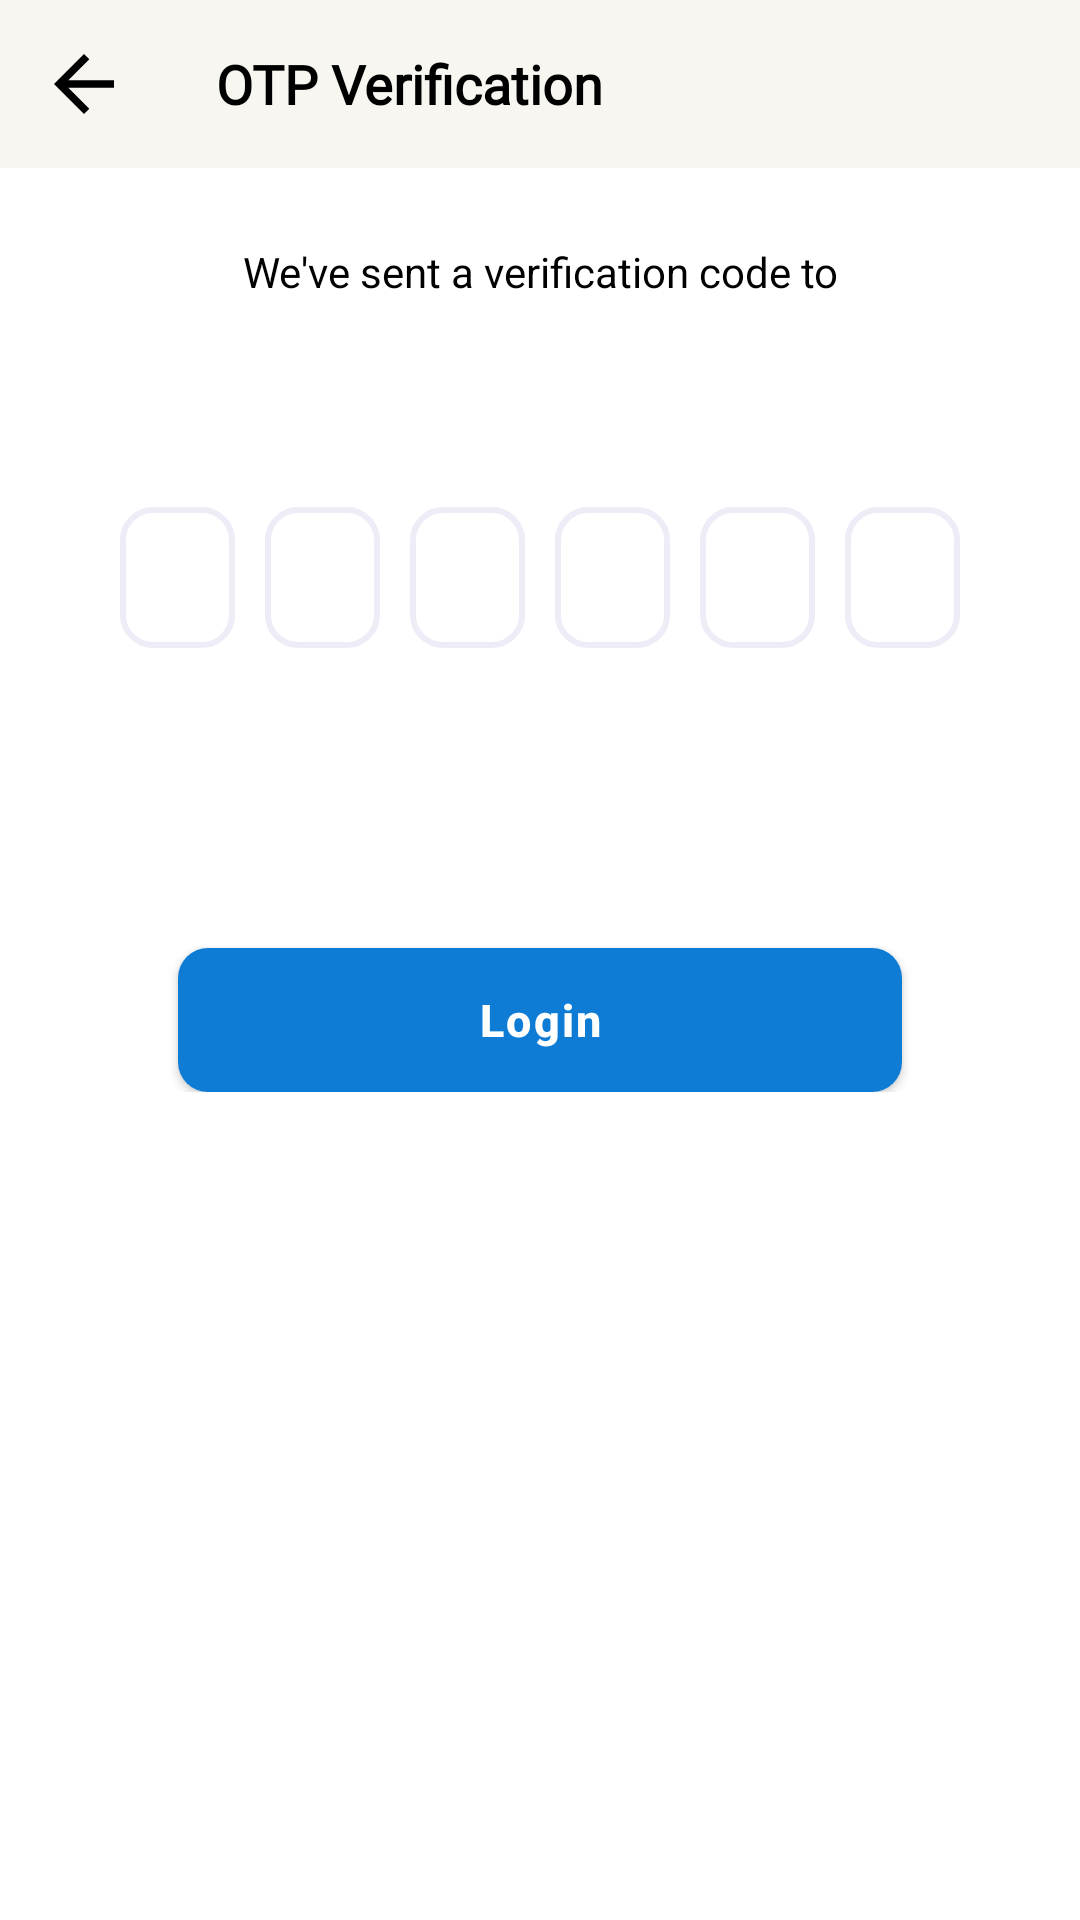

Produce the Android XML layout that renders to this screen, including the resource entries it uses.
<!-- AndroidManifest.xml: application theme Theme.Design.NoActionBar -->
<!-- res/layout/fragment_otp.xml -->
<?xml version="1.0" encoding="utf-8"?>
<androidx.constraintlayout.widget.ConstraintLayout xmlns:android="http://schemas.android.com/apk/res/android"
    xmlns:app="http://schemas.android.com/apk/res-auto"
    xmlns:tools="http://schemas.android.com/tools"
    android:layout_width="match_parent"
    android:layout_height="match_parent"
    android:background="@color/otp_light"
    tools:context=".auth.OtpFragment">

    <com.google.android.material.appbar.MaterialToolbar
        android:id="@+id/materialToolbar"
        android:layout_width="match_parent"
        android:layout_height="wrap_content"
        android:background="@color/otp_toolbar_bg"
        android:minHeight="?attr/actionBarSize"
        android:theme="?attr/actionBarTheme"
        app:layout_constraintEnd_toEndOf="parent"
        app:layout_constraintStart_toStartOf="parent"
        app:layout_constraintTop_toTopOf="parent"
        app:navigationIcon="@drawable/baseline_arrow_back_30"
        app:title="OTP Verification"
        app:titleTextAppearance="@style/CustomToolbarTitle"
        app:titleTextColor="@color/otp_toolbar_text" />

    <androidx.constraintlayout.widget.ConstraintLayout
        android:id="@+id/cl_otp_verification_text"
        android:layout_width="match_parent"
        android:layout_height="wrap_content"
        android:layout_marginTop="25dp"
        app:layout_constraintEnd_toEndOf="parent"
        app:layout_constraintStart_toStartOf="parent"
        app:layout_constraintTop_toBottomOf="@id/materialToolbar">

        <TextView
            android:id="@+id/text"
            android:layout_width="match_parent"
            android:layout_height="wrap_content"
            android:text="@string/we_ve_sent_a_verification_code_to"
            android:textAlignment="center"
            android:textColor="@color/black"
            android:textSize="14sp"
            app:layout_constraintEnd_toEndOf="parent"
            app:layout_constraintStart_toStartOf="parent"
            app:layout_constraintTop_toTopOf="parent"/>

        <TextView
            android:id="@+id/tv_mobile_number"
            android:layout_width="match_parent"
            android:layout_height="wrap_content"
            android:textAlignment="center"
            android:textColor="@color/black"
            android:textSize="14sp"
            android:textStyle="bold"
            tools:text="+91 9654818697"
            app:layout_constraintEnd_toEndOf="parent"
            app:layout_constraintStart_toStartOf="parent"
            app:layout_constraintTop_toBottomOf="@id/text"/>

        <LinearLayout
            android:id="@+id/ll_otp_edit_text"
            android:layout_width="match_parent"
            android:layout_height="wrap_content"
            android:layout_marginHorizontal="40dp"
            android:layout_marginTop="50dp"
            android:gravity="center"
            android:orientation="horizontal"
            android:weightSum="6"
            app:layout_constraintEnd_toEndOf="parent"
            app:layout_constraintStart_toStartOf="parent"
            app:layout_constraintTop_toBottomOf="@id/tv_mobile_number">

            <EditText
                android:id="@+id/et_otp1"
                android:layout_width="0dp"
                android:layout_height="wrap_content"
                android:layout_marginEnd="5dp"
                android:layout_weight="1"
                android:background="@drawable/otp_edit_text_background"
                android:cursorVisible="false"
                android:inputType="number"
                android:maxLength="1"
                android:paddingVertical="10dp"
                android:textAlignment="center"
                android:textColor="@color/otp_dark"
                android:textSize="20sp"
                android:textStyle="bold" />

            <EditText
                android:id="@+id/et_otp2"
                android:layout_width="0dp"
                android:layout_height="wrap_content"
                android:layout_marginHorizontal="5dp"
                android:layout_weight="1"
                android:background="@drawable/otp_edit_text_background"
                android:cursorVisible="false"
                android:inputType="number"
                android:maxLength="1"
                android:paddingVertical="10dp"
                android:textAlignment="center"
                android:textColor="@color/black"
                android:textSize="20sp"
                android:textStyle="bold" />

            <EditText
                android:id="@+id/et_otp3"
                android:layout_width="0dp"
                android:layout_height="wrap_content"
                android:layout_marginHorizontal="5dp"
                android:layout_weight="1"
                android:background="@drawable/otp_edit_text_background"
                android:cursorVisible="false"
                android:imeOptions="actionNext"
                android:inputType="number"
                android:maxLength="1"
                android:paddingVertical="10dp"
                android:textAlignment="center"
                android:textColor="@color/black"
                android:textSize="20sp"
                android:textStyle="bold" />

            <EditText
                android:id="@+id/et_otp4"
                android:layout_width="0dp"
                android:layout_height="wrap_content"
                android:layout_marginHorizontal="5dp"
                android:layout_weight="1"
                android:background="@drawable/otp_edit_text_background"
                android:cursorVisible="false"
                android:imeOptions="actionNext"
                android:inputType="number"
                android:maxLength="1"
                android:paddingVertical="10dp"
                android:textAlignment="center"
                android:textColor="@color/black"
                android:textSize="20sp"
                android:textStyle="bold" />

            <EditText
                android:id="@+id/et_otp5"
                android:layout_width="0dp"
                android:layout_height="wrap_content"
                android:layout_marginHorizontal="5dp"
                android:layout_weight="1"
                android:background="@drawable/otp_edit_text_background"
                android:cursorVisible="false"
                android:imeOptions="actionNext"
                android:inputType="number"
                android:maxLength="1"
                android:paddingVertical="10dp"
                android:textAlignment="center"
                android:textColor="@color/black"
                android:textSize="20sp"
                android:textStyle="bold" />

            <EditText
                android:id="@+id/et_otp6"
                android:layout_width="0dp"
                android:layout_height="wrap_content"
                android:layout_marginStart="5dp"
                android:layout_weight="1"
                android:background="@drawable/otp_edit_text_background"
                android:cursorVisible="false"
                android:imeOptions="actionNext"
                android:inputType="number"
                android:maxLength="1"
                android:paddingVertical="10dp"
                android:textAlignment="center"
                android:textColor="@color/black"
                android:textSize="20sp"
                android:textStyle="bold" />

        </LinearLayout>

        <TextView
            android:id="@+id/tv_error_msg"
            android:layout_width="match_parent"
            android:layout_height="wrap_content"
            android:layout_marginTop="16dp"
            android:textStyle="bold"
            android:text="@string/enter_a_valid_otp"
            android:textAlignment="center"
            android:textColor="@color/login_error_red"
            android:textSize="11sp"
            android:visibility="gone"
            tools:visibility="visible"
            app:layout_constraintStart_toStartOf="@id/ll_otp_edit_text"
            app:layout_constraintEnd_toEndOf="@id/ll_otp_edit_text"
            app:layout_constraintTop_toBottomOf="@id/ll_otp_edit_text"/>

        <ProgressBar
            android:id="@+id/loader_animation_view"
            android:layout_width="50dp"
            android:layout_height="50dp"
            android:visibility="gone"
            app:layout_constraintEnd_toEndOf="parent"
            app:layout_constraintStart_toStartOf="parent"
            app:layout_constraintTop_toBottomOf="@id/ll_otp_edit_text"
            app:layout_constraintBottom_toTopOf="@id/btn_login"/>

        <androidx.appcompat.widget.AppCompatButton
            android:id="@+id/btn_login"
            android:layout_width="wrap_content"
            android:layout_height="wrap_content"
            android:layout_marginHorizontal="40dp"
            android:layout_marginTop="100dp"
            android:background="@drawable/round_button_blue"
            android:letterSpacing="0.05"
            android:paddingHorizontal="100dp"
            android:text="@string/login"
            android:textAllCaps="false"
            android:textColor="@color/otp_btn_text"
            android:textSize="15sp"
            android:textStyle="bold"
            app:layout_constraintEnd_toEndOf="parent"
            app:layout_constraintStart_toStartOf="parent"
            app:layout_constraintTop_toBottomOf="@id/ll_otp_edit_text" />

    </androidx.constraintlayout.widget.ConstraintLayout>

    <include
        android:layout_width="wrap_content"
        android:layout_height="wrap_content"
        android:id="@+id/dialog_box"
        layout="@layout/pop_up_dialog"
        app:layout_constraintEnd_toEndOf="parent"
        app:layout_constraintBottom_toBottomOf="parent"
        app:layout_constraintStart_toStartOf="parent"
        app:layout_constraintTop_toTopOf="parent"
        app:layout_constraintVertical_bias="0.45"/>

    <View
        android:id="@+id/non_clickable_overlay"
        android:layout_width="match_parent"
        android:layout_height="match_parent"
        android:background="@color/semi_transparent_black"
        android:visibility="gone"
        android:clickable="false"/>


</androidx.constraintlayout.widget.ConstraintLayout>
<!-- res/layout/pop_up_dialog.xml (included above) -->
<androidx.cardview.widget.CardView
    xmlns:android="http://schemas.android.com/apk/res/android"
    xmlns:app="http://schemas.android.com/apk/res-auto"
    xmlns:tools="http://schemas.android.com/tools"
    android:id="@+id/pop_up_dialog"
    android:layout_width="wrap_content"
    android:layout_height="wrap_content"
    android:backgroundTint="@color/popup_light"
    app:cardCornerRadius="16dp"
    app:cardElevation="8dp"
    android:visibility="gone"
    tools:visibility="visible"
    app:layout_constraintBottom_toBottomOf="parent"
    app:layout_constraintEnd_toEndOf="parent"
    app:layout_constraintHorizontal_bias="0.5"
    app:layout_constraintStart_toStartOf="parent"
    app:layout_constraintTop_toTopOf="parent"
    app:layout_constraintVertical_bias="0.3">

    <LinearLayout
        android:layout_width="match_parent"
        android:layout_height="match_parent"
        android:orientation="vertical"
        android:layout_gravity="center">

        <TextView
            android:id="@+id/pop_up_title"
            android:layout_marginHorizontal="20dp"
            android:layout_marginTop="16dp"
            android:layout_width="match_parent"
            android:layout_height="wrap_content"
            android:text="@string/login_greeting"
            android:scaleX="1.2"
            android:textAlignment="center"
            android:textStyle="italic"
            android:textSize="20sp"
            android:textColor="@color/popup_text"/>


        <ImageView
            android:layout_width="150dp"
            android:layout_height="175dp"
            android:src="@drawable/tick"/>

    </LinearLayout>

</androidx.cardview.widget.CardView>
<!-- resources referenced by this layout -->
<resources>
  <color name="black">#FF000000</color>
  <color name="login_error_red">#E91E63</color>
  <color name="otp_btn_text">#FFFFFF</color>
  
      //popup dialog
  <color name="otp_dark">#181111</color>
  <color name="otp_light">#FFFFFF</color>
  <color name="otp_toolbar_bg">#F8F6F1</color>
  <color name="otp_toolbar_text">#000000</color>
  <color name="popup_light">#F6F3F3</color>
  <color name="popup_text">#94A5B3</color>
  
      //Admin
  <color name="semi_transparent_black">#80000000</color>
  
      //splash screen
  <!-- drawable baseline_arrow_back_30 (drawable) -->
  <vector
      xmlns:android="http://schemas.android.com/apk/res/android"
      android:autoMirrored="true"
      android:height="30dp"
      android:tint="@color/otp_toolbar_text"
      android:viewportHeight="24"
      android:viewportWidth="24"
      android:width="30dp" >
        
      <path android:fillColor="@color/otp_dark" android:pathData="M20,11H7.83l5.59,-5.59L12,4l-8,8 8,8 1.41,-1.41L7.83,13H20v-2z"/>
      
  </vector>
  <!-- drawable otp_edit_text_background (drawable) -->
  <?xml version="1.0" encoding="utf-8"?>
  <shape xmlns:android="http://schemas.android.com/apk/res/android"
      android:shape="rectangle">
  
      
      <corners android:radius="10dp" />
  
      
      <stroke
          android:width="2dp"
          android:color="@color/otp_grey_border" />
  </shape>
  <!-- drawable round_button_blue (drawable) -->
  <?xml version="1.0" encoding="utf-8"?>
  <shape xmlns:android="http://schemas.android.com/apk/res/android"
      android:shape="rectangle">
  
      
      <corners android:radius="10dp" />
  
      
      <solid android:color="@color/otp_blue" />
  </shape>
  <!-- drawable tick: png bitmap (drawable, 74491 bytes) -->
  <string name="enter_a_valid_otp">Enter a valid OTP</string>
  <string name="login">Login</string>
  <string name="login_greeting">Welcome</string>
  <string name="we_ve_sent_a_verification_code_to">We\'ve sent a verification code to</string>
  <style name="CustomToolbarTitle" parent="TextAppearance.Widget.AppCompat.Toolbar.Title">
          <item name="android:fontFamily">@font/montserrat_bold</item>
          <item name="android:textSize">18sp</item>
          <item name="android:textStyle">bold</item>
      </style>
  <color name="otp_grey_border">#EEECF6</color>
  <color name="otp_blue">#0E7CD5</color>
</resources>
